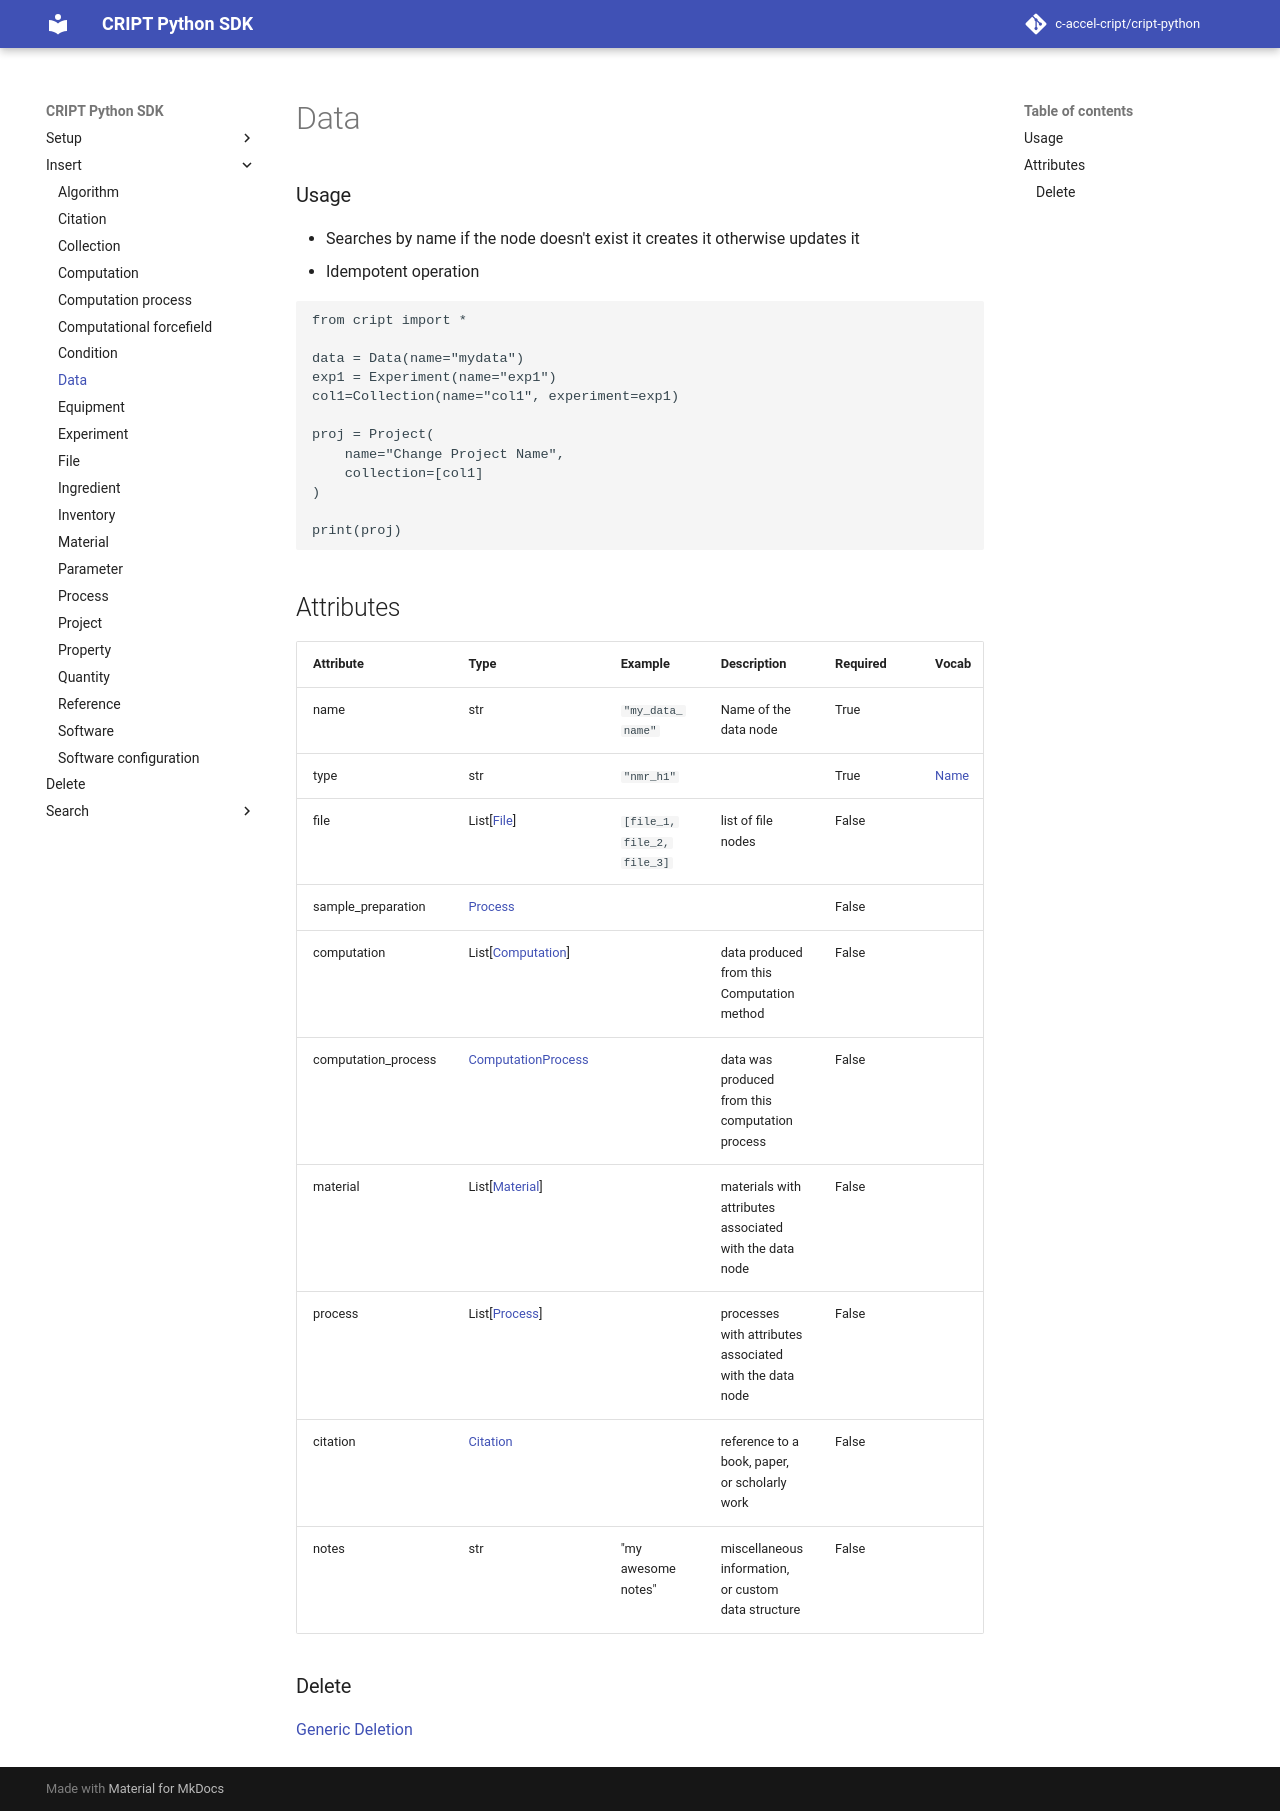

repository: C-Accel-CRIPT/cript-python · page: insert/data/index.html · generator: mkdocs

### Usage

- Searches by name if the node doesn't exist it creates it otherwise updates it
- Idempotent operation

```python
from cript import *

data = Data(name="mydata")
exp1 = Experiment(name="exp1")
col1=Collection(name="col1", experiment=exp1)

proj = Project(
    name="Change Project Name",
    collection=[col1]
)

print(proj)
```

## Attributes
| Attribute           | Type                                              | Example                    | Description                                                                                  | Required | Vocab |
|---------------------|---------------------------------------------------|----------------------------|----------------------------------------------------------------------------------------------|----------|-------|
| name                | str                                               | `"my_data_name"`           | Name of the data node                                                                        | True     |       |
| type                | str                                               | `"nmr_h1"`                 |                                                                                              | True     |[Name](https://app.criptapp.org/vocab/data_type/)|
| file                | List[[File](../file)]         | `[file_1, file_2, file_3]` | list of file nodes                                                                                               | False    |       |
| sample_preparation  | [Process](../process)                             |                            |                                                                                              | False    |       |
| computation         | List[[Computation](../computation)]               |                            | data produced from this Computation method                                                   | False    |       |
| computation_process | [ComputationProcess](../computation_process)    |                            | data was produced from this computation process                                                | False    |       |
| material            | List[[Material](../material)]                   |                            | materials with attributes associated with the data node                                        | False    |       |
| process             | List[[Process](../process)]                     |                            | processes with attributes associated with the data node                                        | False    |       |
| citation            | [Citation](../citation)                           |                            | reference to a book, paper, or scholarly work                                                | False    |       |
| notes               | str                                               | "my awesome notes"         | miscellaneous information, or custom data structure                                          | False    |       |



### Delete
[Generic Deletion](../delete.md)
